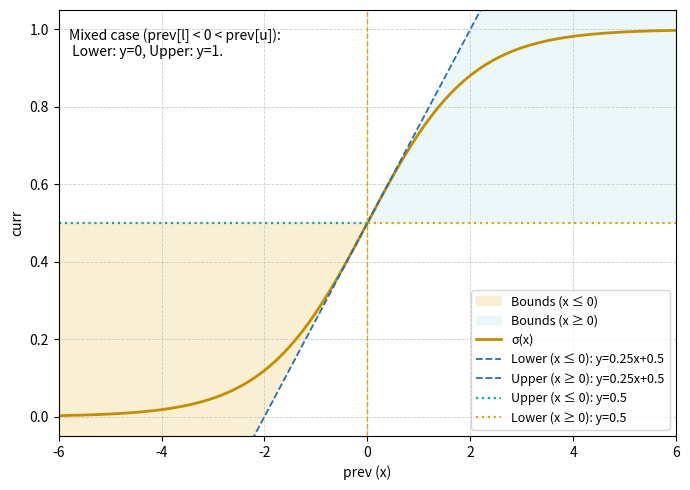

The matplotlib source for this figure:
import matplotlib.pyplot as plt
import numpy as np


def sigmoid(x):
    return 1.0 / (1.0 + np.exp(-x))


x = np.linspace(-6, 6, 2000)
mask_neg = x <= 0
mask_pos = x >= 0


L_neg = 0.25 * x + 0.5
U_neg = np.full_like(x, 0.5)
L_pos = np.full_like(x, 0.5)
U_pos = 0.25 * x + 0.5


COL_FN = "#c28e00"  # σ(x)
COL_BLUE_D = "#2b6cb0"  # L/U = 0.25x + 0.5
COL_FILL_L = "#f8ebca"  # shade
COL_FILL_R = "#e7f5f8"  # shade
COL_U_LEFT = "#1ca39a"  # U=0.5
COL_L_RIGHT = "#e0a500"  #  L=0.5
COL_AXIS0 = "#e0a500"  # x=0

plt.figure(figsize=(7, 5))

# shade
plt.fill_between(
    x[mask_neg],
    L_neg[mask_neg],
    U_neg[mask_neg],
    color=COL_FILL_L,
    alpha=0.8,
    label="Bounds (x ≤ 0)",
)
plt.fill_between(
    x[mask_pos],
    L_pos[mask_pos],
    U_pos[mask_pos],
    color=COL_FILL_R,
    alpha=0.8,
    label="Bounds (x ≥ 0)",
)


plt.plot(x, sigmoid(x), color=COL_FN, linewidth=2, label="σ(x)")

plt.plot(
    x[mask_neg],
    L_neg[mask_neg],
    "--",
    color=COL_BLUE_D,
    linewidth=1.3,
    label="Lower (x ≤ 0): y=0.25x+0.5",
)
plt.plot(
    x[mask_pos],
    U_pos[mask_pos],
    "--",
    color=COL_BLUE_D,
    linewidth=1.3,
    label="Upper (x ≥ 0): y=0.25x+0.5",
)

# U=0.5 L=0.5
plt.plot(
    x[mask_neg],
    U_neg[mask_neg],
    ":",
    color=COL_U_LEFT,
    linewidth=1.6,
    label="Upper (x ≤ 0): y=0.5",
)
plt.plot(
    x[mask_pos],
    L_pos[mask_pos],
    ":",
    color=COL_L_RIGHT,
    linewidth=1.6,
    label="Lower (x ≥ 0): y=0.5",
)

# x=0
plt.axvline(0, color=COL_AXIS0, linestyle="--", linewidth=1)


plt.text(
    -5.8,
    0.93,
    "Mixed case (prev[l] < 0 < prev[u]):\n Lower: y=0, Upper: y=1.",
    fontsize=10,
    color="black",
)

# grid
plt.xlabel("prev (x)")
plt.ylabel("curr")
# plt.title("Sigmoid with Piecewise DeepPoly Bounds")
plt.legend(loc="lower right", fontsize=9)
plt.grid(True, linestyle="--", linewidth=0.6, alpha=0.6)
plt.xlim(-6, 6)
plt.ylim(-0.05, 1.05)
plt.tight_layout()


plt.savefig("rq3_sigmoid.pdf")
plt.show()
